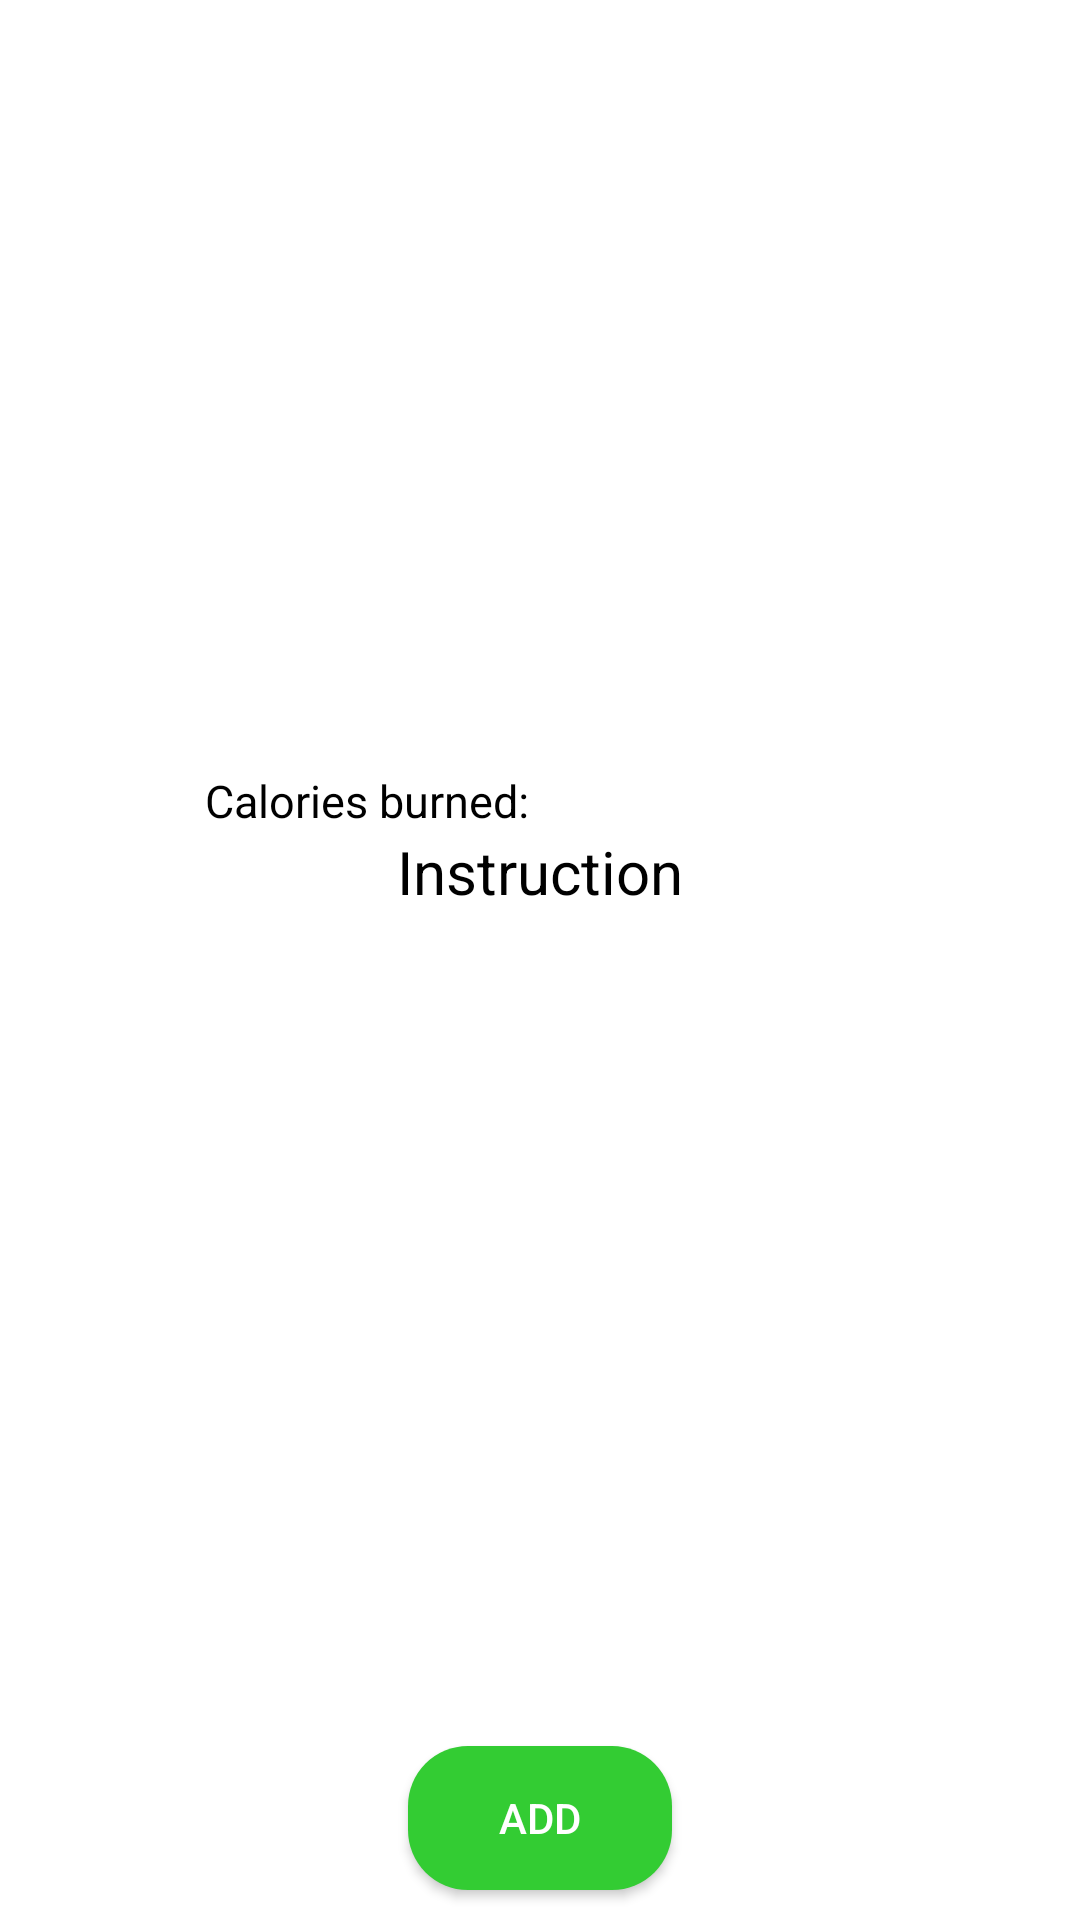

Reconstruct the res/layout file that produces this screen, plus the resources it refers to.
<!-- AndroidManifest.xml: application theme Theme.GymManager -->
<!-- res/layout/fragment_exercise_detail.xml -->
<?xml version="1.0" encoding="utf-8"?>
<RelativeLayout xmlns:android="http://schemas.android.com/apk/res/android"
    android:layout_width="match_parent"
    android:layout_height="match_parent"
    android:orientation="vertical">

    <Button
        android:id="@+id/bt_add_exercise"
        android:layout_width="wrap_content"
        android:layout_height="wrap_content"
        android:layout_alignParentBottom="true"
        android:layout_centerHorizontal="true"
        android:layout_marginBottom="10dp"
        android:background="@drawable/button"
        android:text="Add"
        android:textColor="@color/colorWhite" />

    <LinearLayout
        android:layout_width="match_parent"
        android:layout_height="match_parent"
        android:layout_above="@+id/bt_add_exercise"
        android:layout_marginTop="10dp"
        android:orientation="vertical">

        <TextView
            android:id="@+id/tv_exercise_title"
            android:layout_width="match_parent"
            android:layout_height="wrap_content"
            android:gravity="center"
            android:maxLines="2"
            android:textColor="@color/colorBlack"
            android:textSize="35sp"
            android:textStyle="bold" />

        <ImageView
            android:id="@+id/iv_exercise_detail_image"
            android:layout_width="match_parent"
            android:layout_height="200dp" />

        <LinearLayout
            android:layout_width="match_parent"
            android:layout_height="wrap_content"
            android:orientation="horizontal">

            <TextView
                android:layout_width="0dp"
                android:layout_height="wrap_content"
                android:layout_weight="1"
                android:gravity="end"
                android:text="Calories burned: "
                android:textColor="@color/colorBlack"
                android:textSize="15sp" />

            <TextView
                android:id="@+id/tv_calo_burn"
                android:layout_width="0dp"
                android:layout_height="wrap_content"
                android:layout_weight="1"
                android:gravity="start"
                android:paddingLeft="10dp"
                android:textColor="@color/colorRed"
                android:textSize="15sp" />
        </LinearLayout>

        <TextView
            android:layout_width="match_parent"
            android:layout_height="wrap_content"
            android:gravity="center"
            android:text="Instruction"
            android:textColor="@color/colorBlack"
            android:textSize="20sp" />

        <ScrollView
            android:layout_width="match_parent"
            android:layout_height="140dp"
            android:paddingBottom="5dp">

            <TextView
                android:id="@+id/tv_exercise_instruction"
                android:layout_width="match_parent"
                android:layout_height="wrap_content"
                android:paddingLeft="10dp"
                android:paddingRight="10dp"
                android:textColor="@color/colorBlack" />

        </ScrollView>

    </LinearLayout>

</RelativeLayout>
<!-- resources referenced by this layout -->
<resources>
  <color name="colorBlack">#000000</color>
  <color name="colorRed">#FFFF4444</color>
  <color name="colorWhite">#FFFF</color>
  <!-- drawable button (drawable-v24) -->
  <?xml version="1.0" encoding="utf-8"?>
  <shape xmlns:android="http://schemas.android.com/apk/res/android">
      <solid android:color="@color/colorGreen1" />
      <corners android:radius="20dp" />
  </shape>
  <style name="Theme.GymManager" parent="Theme.MaterialComponents.DayNight.DarkActionBar">
          
          <item name="colorPrimary">@color/purple_500</item>
          <item name="colorPrimaryVariant">@color/purple_700</item>
          <item name="colorOnPrimary">@color/white</item>
          
          <item name="colorSecondary">@color/teal_200</item>
          <item name="colorSecondaryVariant">@color/teal_700</item>
          <item name="colorOnSecondary">@color/black</item>
          
          <item name="android:statusBarColor" tools:targetApi="l">?attr/colorPrimaryVariant</item>
          
  
      </style>
  <color name="colorGreen1">#33cc33</color>
  <color name="purple_500">#FF6200EE</color>
  <color name="purple_700">#FF3700B3</color>
  <color name="white">#FFFFFFFF</color>
  <color name="teal_200">#FF03DAC5</color>
  <color name="teal_700">#FF018786</color>
  <color name="black">#FF000000</color>
</resources>
